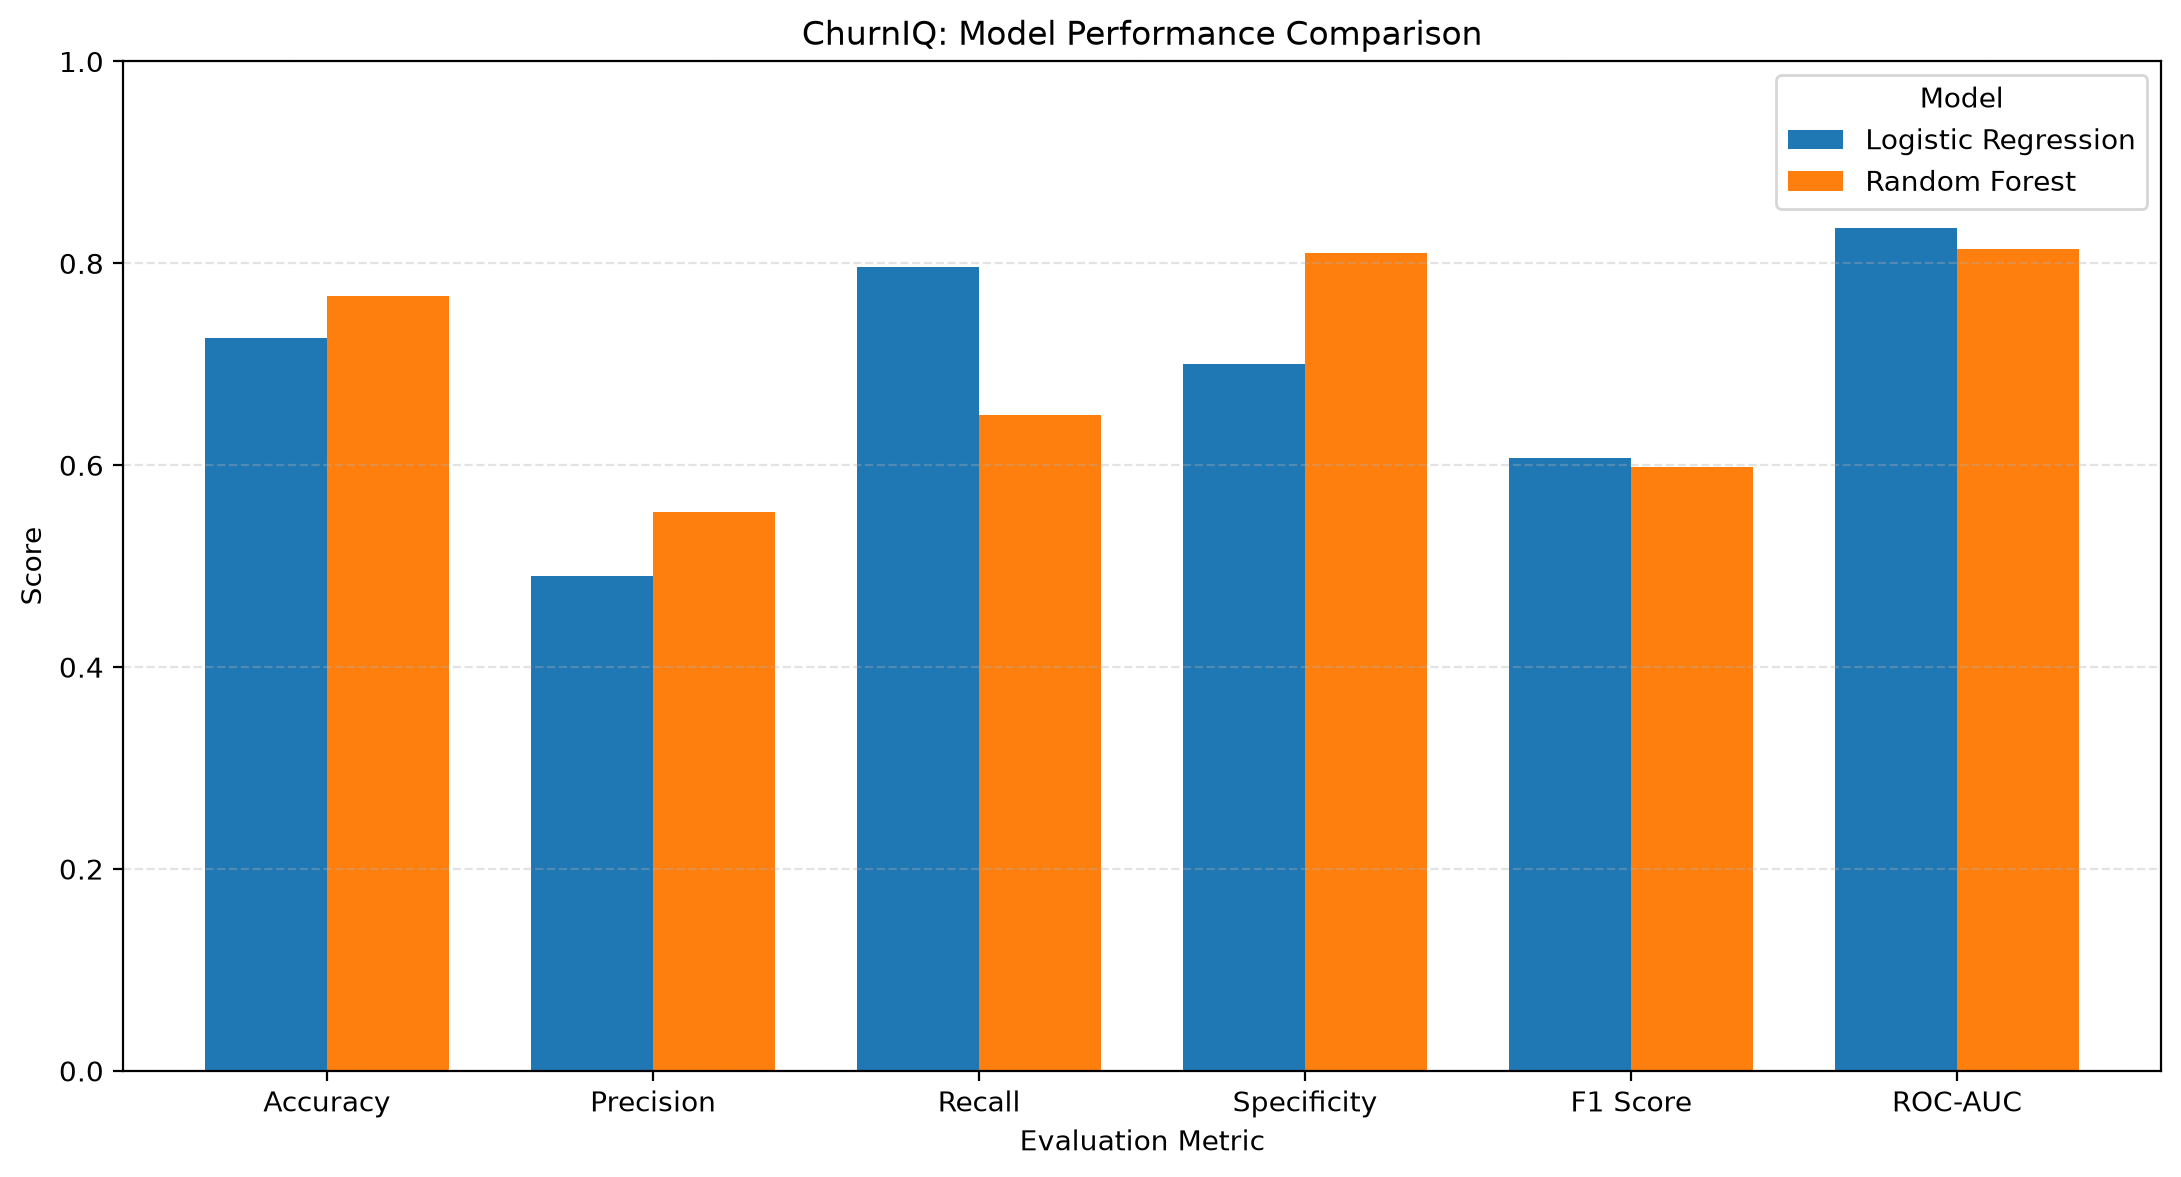

Source data for this figure (header and first rows):
Model, Accuracy, Precision, Recall, Specificity, F1 Score, ROC-AUC, Balanced Accuracy, True Negatives, False Positives, False Negatives, True Positives
Logistic Regression, 0.7257, 0.4901, 0.7968, 0.6999, 0.6069, 0.8351, 0.7483, 723, 310, 76, 298
Random Forest, 0.7676, 0.5535, 0.6497, 0.8103, 0.5978, 0.8146, 0.73, 837, 196, 131, 243
